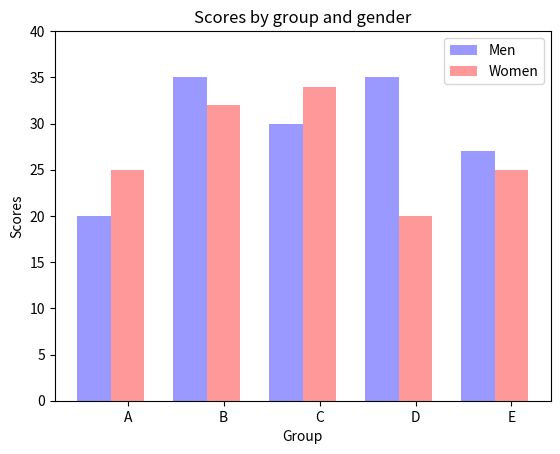

Recreate this plot in Python.
import numpy as np
import matplotlib.pyplot as plt
n_groups = 5
means_men = (20, 35, 30, 35, 27)
means_women = (25, 32, 34, 20, 25)

fig, ax = plt.subplots()
index = np.arange(n_groups)
bar_width = 0.35
 
opacity = 0.4
rects1 = plt.bar(index,means_men, bar_width,alpha=opacity, color='b',label='Men')
rects2 = plt.bar(index + bar_width, means_women, bar_width,alpha=opacity,color='r',label='Women')

plt.xlabel('Group')
plt.ylabel('Scores')
plt.title('Scores by group and gender')
plt.xticks(index + bar_width, ('A', 'B', 'C', 'D', 'E'))
plt.ylim(0,40)
plt.legend()
#plt.tight_layout()
plt.show()